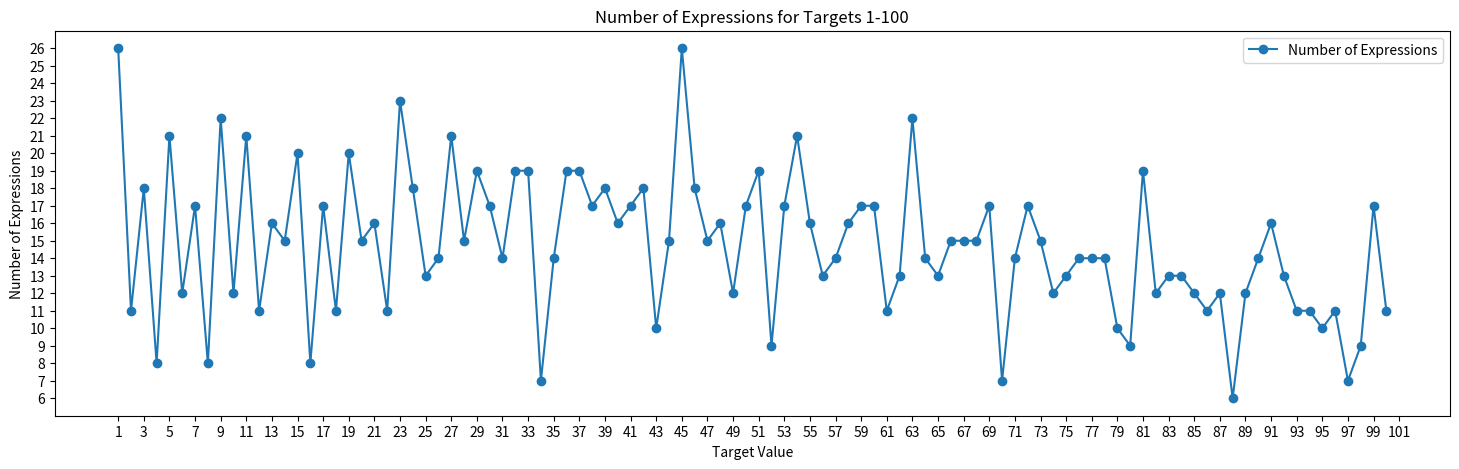

Write the Python code that produced this figure.
#5.1
import itertools
import matplotlib.pyplot as plt
import numpy as np

def find_expressions(target):
    num, ope, expressions = "123456789", ["+", "-", ""], []
    for i in itertools.product(ope, repeat=len(num) - 1):
        expression = "".join(j + k for j, k in zip(num, i)) + num[-1]
        if eval(expression) == target:
            print(f"{expression} = {target}")
    return expressions

#5.2
def Total_solutions():
    def new_find_expressions(target):
        num, ope, expressions= "123456789", ["+", "-", ""], []
        for i in itertools.product(ope, repeat=len(num) - 1):
            expression = "".join(j + k for j, k in zip(num, i)) + num[-1]
            if eval(expression) == target:
                expressions.append(f"{expression} = {target}")
        return len(expressions)
    results = []
    for target in range(1, 101):
        num_of_expressions = new_find_expressions(target)
        results.append(num_of_expressions)
    return results
Total_solutions = Total_solutions()

#plot
x = range(1, 101)
plt.figure(figsize=(18, 5))
plt.plot(x, Total_solutions, marker='o', linestyle='-' , label='Number of Expressions')
plt.xticks(np.arange(1, 102,2))
plt.yticks(np.arange(int(min(Total_solutions)), int(max(Total_solutions)) + 1))
plt.xlabel('Target Value')
plt.ylabel('Number of Expressions')
plt.title('Number of Expressions for Targets 1-100')
plt.legend()
plt.show()

#find the max and min
max_value = max(Total_solutions)
min_value = min(Total_solutions)

max_indices = [index + 1 for index, value in enumerate(Total_solutions) if value == max_value]
min_indices = [index + 1 for index, value in enumerate(Total_solutions) if value == min_value]

print(f"maximum: {max_value}，number: {max_indices}")
print(f"minimum: {min_value}，number: {min_indices}")